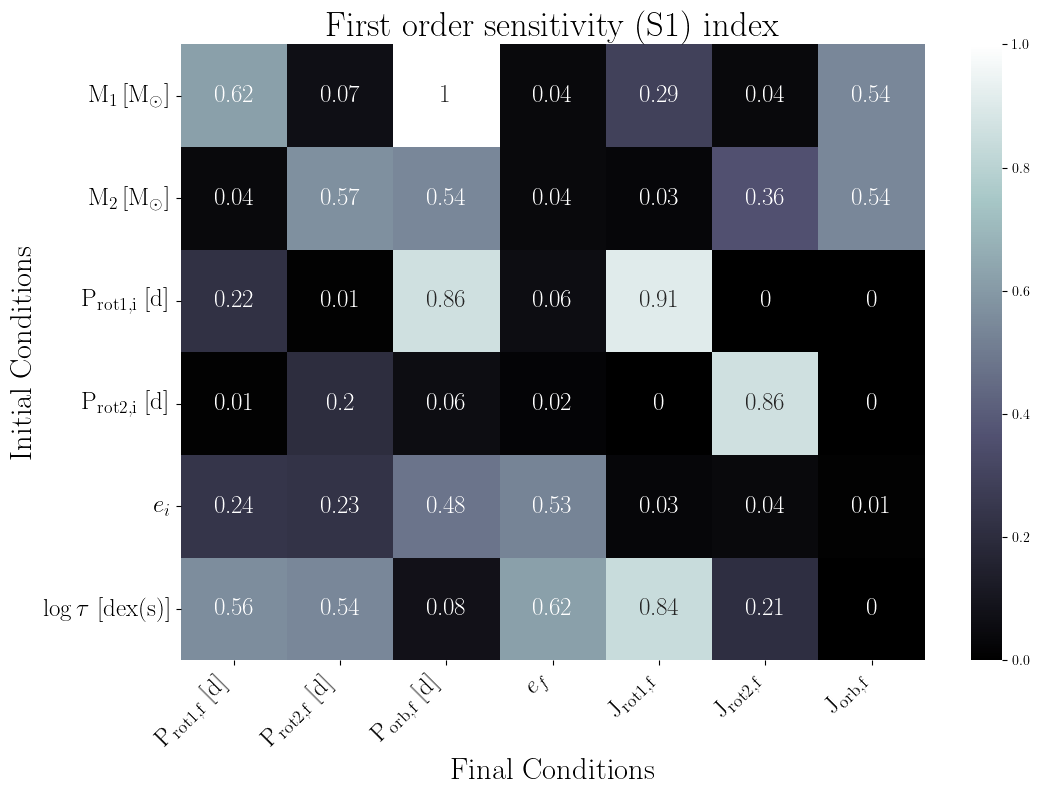

The file beside this chart, header and first rows:
, final.primary.RotPer, final.secondary.RotPer, final.secondary.OrbPeriod, final.secondary.Eccentricity, final.primary.RotAngMom, final.secondary.RotAngMom, final.secondary.OrbAngMom
primary.dMass, 0.62, 0.07, 1.0, 0.04, 0.29, 0.04, 0.54
secondary.dMass, 0.04, 0.57, 0.54, 0.04, 0.03, 0.36, 0.54
primary.dRotPeriod, 0.22, 0.01, 0.86, 0.06, 0.91, 0.0, 0.0
secondary.dRotPeriod, 0.01, 0.2, 0.06, 0.02, 0.0, 0.86, 0.0
secondary.dEcc, 0.24, 0.23, 0.48, 0.53, 0.03, 0.04, 0.01
primary.dTidalTau, 0.56, 0.54, 0.08, 0.62, 0.84, 0.21, 0.0
